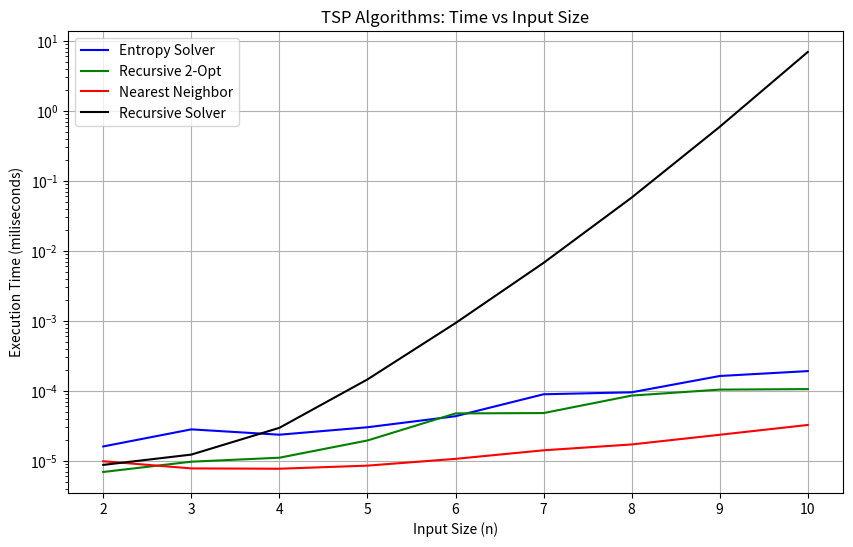

Source code (Python):
import random
import math
import time
import matplotlib.pyplot as plt
def probability(distances: list, beta: float) -> list:
    if not distances:
        return []
    probabilityList = []
    for d in distances:
        probabilityList.append(-beta * d)
    mx = max(probabilityList)
    exp = []
    for prob in probabilityList:
        exp.append(math.exp(prob - mx))
    s = sum(exp)
    returnLst = []
    for e in exp:
        returnLst.append(e / s)
    return returnLst
def entropy(probList: list) -> float:
    h = 0.0
    for p in probList:
        if p > 0:
            h -= p * math.log2(p)
    return h
def tour(tour: list, graph: dict):
    if len(tour) <= 1:
        return 0.0
    cost = 0.0
    for i in range(len(tour) - 1):
        cost += graph[tour[i], tour[i + 1]]
    cost += graph[tour[-1], tour[0]]
    return cost
def nn(graph: dict, start: int, n = None):
    if n is None:
        if not graph:
            raise ValueError("Graph is empty, cannot infer number of nodes.")
        nodes = set()
        for (i, j) in graph.keys():
            nodes.add(i)
            nodes.add(j)
        n = max(nodes) + 1
    unvisited = set(range(n))
    tour = [start]
    unvisited.remove(start)
    curr = start
    while unvisited:
        nxt = min(unvisited, key = lambda v: graph[curr, v])
        tour.append(nxt)
        unvisited.remove(nxt)
        curr = nxt
    return tour
def randomTour(graph: dict, n = None) -> list:
    if n is None:
        if not graph:
            raise ValueError("Graph is empty, cannot infer number of nodes.")
        nodes = set()
        for (i, j) in graph.keys():
            nodes.add(i)
            nodes.add(j)
        n = max(nodes) + 1
    tour = list(range(n))
    random.shuffle(tour)
    return tour
def choiceByEntropy(graph: dict, curr: int, unvisited: set, beta = 10.0) -> list:
    candidates = []
    for c in unvisited:
        others = []
        for v in unvisited:
            if v != c:
                others.append(v)
        if not others:
            h = 0.0
        else:
            dists = []
            for v in others:
                dists.append(graph[curr, v])
            prob = probability(dists, beta)
            h = entropy(prob)
        candidates.append((h, graph[(curr, c)], c)) # type: ignore
    return sorted(candidates)[0][2]
def solver(graph: dict, start: int = 0, beta = 10.0, n = None):
    if n is None:
        if not graph:
            raise ValueError("Graph is empty, cannot infer number of nodes.")
        nodes = set()
        for (i, j) in graph.keys():
            nodes.add(i)
            nodes.add(j)
        n = max(nodes) + 1
    nodes = list(range(n))
    visited = {start}
    tour = [start]
    curr = start
    while len(visited) < n:
        unvisited = []
        for v in nodes:
            if v not in visited:
                unvisited.append(v)
        nxt = choiceByEntropy(graph, curr, unvisited, beta) # type: ignore
        tour.append(nxt) # type: ignore
        visited.add(nxt) # type: ignore
        curr = nxt
    return tour
def twoOpt(tours, graph, n = None):
    if n is None:
        if not graph:
            raise ValueError("Graph is empty, cannot infer number of nodes.")
        nodes = set()
        for (i, j) in graph.keys():
            nodes.add(i)
            nodes.add(j)
        n = max(nodes) + 1
    improved = True
    best = tours
    bestCost = tour(tours, graph)
    while improved:
        improved = False
        for i in range(1, n - 1):
            for j in range(i + 1, n):
                if j - i == 1:
                    continue
                newTour = best[:i] + best[i:j][::-1] + best[j:]
                newCost = tour(newTour, graph)
                if newCost < bestCost:
                    best = newTour
                    bestCost = newCost
                    improved = True
                    break
            if improved:
                break
        return bestCost, best
def recursiveSolver(graph: dict, start: int, visited = None, curr = None, cost = 0, n = None):
    if n is None:
        if not graph:
            raise ValueError("Graph is empty, cannot infer number of nodes.")
        nodes = set()
        for (i, j) in graph.keys():
            nodes.add(i)
            nodes.add(j)
        n = max(nodes) + 1
    if visited is None:
        visited = set([start])
        curr = start
    if len(visited) == len(nodes): # type: ignore
        return cost + graph.get((curr, start), math.inf), [curr, start]
    minCost = math.inf
    bestPath = []
    for node in nodes: # type: ignore
        if node not in visited:
            costs = graph[(curr, node)]
            newVisit = visited | {node}
            totalCost, path = recursiveSolver(graph, start, newVisit, node, cost + costs)
            if totalCost < minCost:
                minCost = totalCost
                bestPath = [curr] + path
    return minCost, bestPath
MAP = {}
def graph(vertices, graph=MAP) -> dict:
    for i in range(vertices):
        for j in range(i + 1, vertices):
            cost = random.randint(1, vertices)
            graph[(i, j)] = cost
            graph[(j, i)] = cost
    return graph
inputSize = list(range(2, 11))
entropyTime = []
twoOptTime = []
NNHueristicTime = []
RecursionTime = []
for i in range(2, 11):
    graph(i)
    startNode = random.randint(0, i - 1)
    stTime = time.perf_counter()
    tourList = solver(MAP, startNode)
    cost = tour(tourList, MAP)
    enTime = time.perf_counter()
    entropyTime.append(enTime - stTime)
    stTime = time.perf_counter()
    newTour = twoOpt(tourList, MAP)
    minCost = math.inf
    while newTour[0] < minCost: # type: ignore
        minCost = newTour[0] # type: ignore
        newTour = twoOpt(newTour[1], MAP) # type: ignore
    enTime = time.perf_counter()
    twoOptTime.append(enTime - stTime)
    stTime = time.perf_counter()
    nnSolver = nn(MAP, startNode)
    nnSolverCost = tour(nnSolver, MAP)
    enTime = time.perf_counter()
    NNHueristicTime.append(enTime - stTime)
    stTime = time.perf_counter()
    recursiveTour = recursiveSolver(MAP, startNode)
    enTime = time.perf_counter()
    RecursionTime.append(enTime - stTime)
plt.figure(figsize=(10, 6))
plt.plot(inputSize, entropyTime, label='Entropy Solver', color = 'b')
plt.plot(inputSize, twoOptTime, label='Recursive 2-Opt', color = 'g')
plt.plot(inputSize, NNHueristicTime, label='Nearest Neighbor', color = 'r')
plt.plot(inputSize, RecursionTime, label='Recursive Solver', color = 'k')
plt.xlabel("Input Size (n)")
plt.ylabel("Execution Time (miliseconds)")
plt.yscale('log')
plt.title("TSP Algorithms: Time vs Input Size")
plt.legend()
plt.grid(True)
plt.show()
